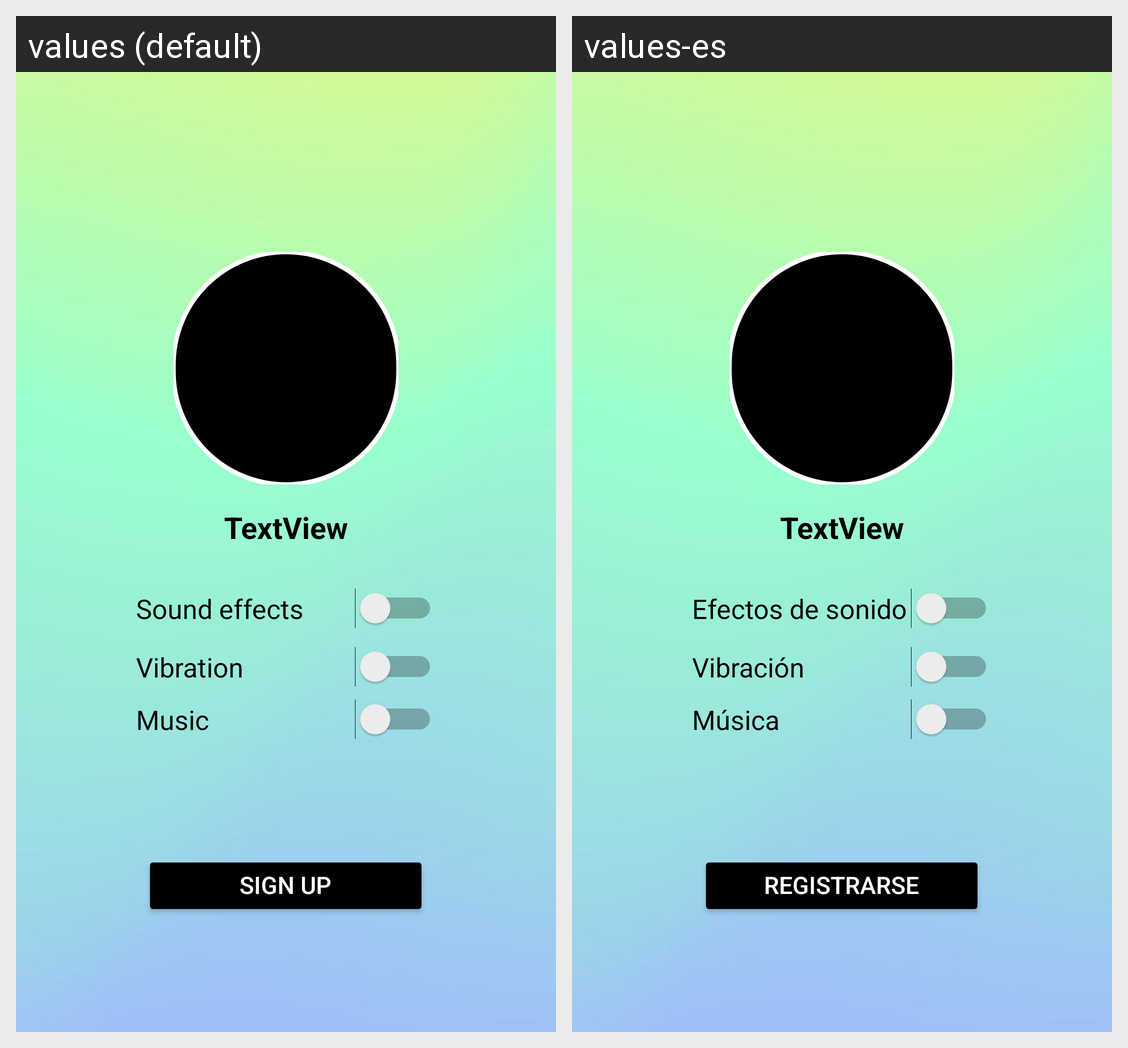

Strings drawn on this Android screen and how each of the app's shown locales translates them:
Android screen res/layout/fragment_settings.xml rendered under 2 locales, left to right: values (default), values-es. Device: Nexus 5 (rendered at 1080×1920; each locale shown at half size, 540×960, under a caption strip naming it); theme Base.Theme.PartyUpp.
Strings drawn on this screen, with the default value and each locale's value (text and hints the layout hard-codes, and strings that could not be matched under every locale, appear in the picture but are not listed):

settings_sounds
  values: Sound effects
  values-es: Efectos de sonido

settings_vibration
  values: Vibration
  values-es: Vibración

settings_music
  values: Music
  values-es: Música

button_submit_registration
  values: Sign up
  values-es: Registrarse
